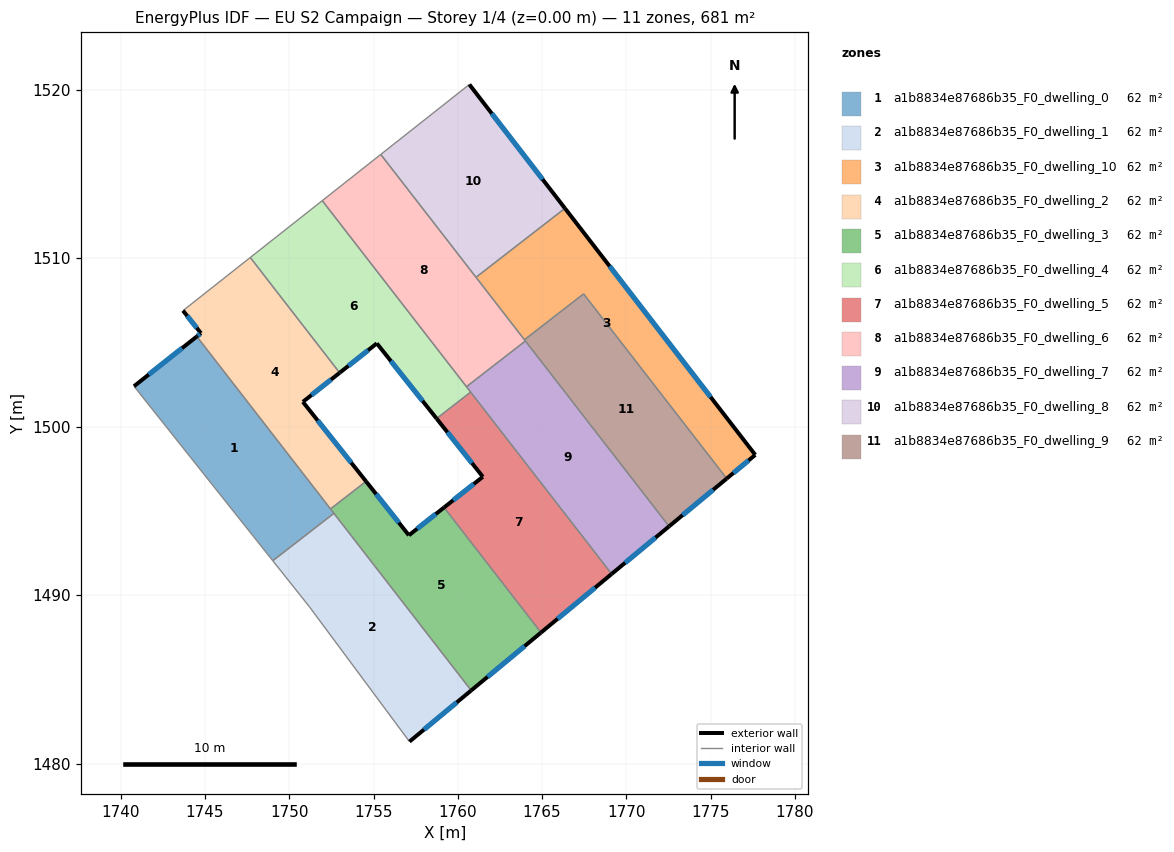
=== STOREY PLAN SPEC (per zone: floor XY polygon, exterior-wall plan segments, windows/doors) ===
zone 1: a1b8834e87686b35_F0_dwelling_0  (61.9 m²)
  floor: (1744.51, 1505.35) (1752.65, 1494.85) (1749.02, 1492.04) (1740.78, 1502.40)
  exterior wall: (1744.51, 1505.35) – (1740.78, 1502.40)  [4.8 m]
    window: (1743.64, 1504.66) – (1741.66, 1503.09)  [4.0 m²]
  interior walls: 4
zone 2: a1b8834e87686b35_F0_dwelling_1  (61.9 m²)
  floor: (1752.65, 1494.85) (1760.79, 1484.34) (1757.13, 1481.31) (1751.20, 1489.30) (1749.02, 1492.04)
  exterior wall: (1757.13, 1481.31) – (1760.79, 1484.34)  [4.8 m]
    window: (1757.99, 1482.02) – (1759.93, 1483.63)  [4.0 m²]
  interior walls: 4
zone 3: a1b8834e87686b35_F0_dwelling_10  (61.9 m²)
  floor: (1766.36, 1512.95) (1777.65, 1498.32) (1775.96, 1496.92) (1767.47, 1507.88) (1763.95, 1505.16) (1761.08, 1508.86)
  exterior wall: (1777.65, 1498.32) – (1766.36, 1512.95)  [18.5 m]
    window: (1775.00, 1501.76) – (1769.01, 1509.52)  [15.6 m²]
  exterior wall: (1775.96, 1496.92) – (1777.65, 1498.32)  [2.2 m]
    window: (1776.36, 1497.25) – (1777.25, 1497.99)  [1.9 m²]
  interior walls: 4
zone 4: a1b8834e87686b35_F0_dwelling_2  (61.9 m²)
  floor: (1747.68, 1510.04) (1752.99, 1503.20) (1750.81, 1501.47) (1754.55, 1496.75) (1752.45, 1495.12) (1744.51, 1505.35) (1744.76, 1505.54) (1743.69, 1506.88)
  exterior wall: (1750.81, 1501.47) – (1752.99, 1503.20)  [2.8 m]
    window: (1751.32, 1501.87) – (1752.48, 1502.79)  [2.3 m²]
  exterior wall: (1754.55, 1496.75) – (1750.81, 1501.47)  [6.0 m]
    window: (1753.67, 1497.86) – (1751.69, 1500.36)  [5.1 m²]
  exterior wall: (1744.76, 1505.54) – (1744.51, 1505.35)  [0.3 m]
    window: (1744.70, 1505.50) – (1744.57, 1505.39)  [0.3 m²]
  exterior wall: (1743.69, 1506.88) – (1744.76, 1505.54)  [1.7 m]
    window: (1743.94, 1506.57) – (1744.51, 1505.86)  [1.4 m²]
  interior walls: 4
zone 5: a1b8834e87686b35_F0_dwelling_3  (61.9 m²)
  floor: (1759.18, 1495.20) (1764.94, 1487.78) (1760.79, 1484.34) (1752.45, 1495.12) (1754.55, 1496.75) (1757.10, 1493.55)
  exterior wall: (1760.79, 1484.34) – (1764.94, 1487.78)  [5.4 m]
    window: (1761.77, 1485.15) – (1763.96, 1486.97)  [4.5 m²]
  exterior wall: (1757.10, 1493.55) – (1754.55, 1496.75)  [4.1 m]
    window: (1756.50, 1494.30) – (1755.15, 1496.00)  [3.4 m²]
  exterior wall: (1759.18, 1495.20) – (1757.10, 1493.55)  [2.7 m]
    window: (1758.69, 1494.81) – (1757.59, 1493.94)  [2.2 m²]
  interior walls: 4
zone 6: a1b8834e87686b35_F0_dwelling_4  (61.9 m²)
  floor: (1751.96, 1513.41) (1760.76, 1502.05) (1758.74, 1500.48) (1755.20, 1504.94) (1752.99, 1503.20) (1747.68, 1510.04)
  exterior wall: (1755.20, 1504.94) – (1758.74, 1500.48)  [5.7 m]
    window: (1756.03, 1503.89) – (1757.91, 1501.53)  [4.8 m²]
  exterior wall: (1752.99, 1503.20) – (1755.20, 1504.94)  [2.8 m]
    window: (1753.51, 1503.61) – (1754.68, 1504.53)  [2.4 m²]
  interior walls: 5
zone 7: a1b8834e87686b35_F0_dwelling_5  (61.9 m²)
  floor: (1760.76, 1502.05) (1769.13, 1491.26) (1764.94, 1487.78) (1759.18, 1495.20) (1761.49, 1497.02) (1758.74, 1500.48)
  exterior wall: (1758.74, 1500.48) – (1761.49, 1497.02)  [4.4 m]
    window: (1759.38, 1499.67) – (1760.84, 1497.83)  [3.7 m²]
  exterior wall: (1764.94, 1487.78) – (1769.13, 1491.26)  [5.4 m]
    window: (1765.92, 1488.60) – (1768.14, 1490.44)  [4.6 m²]
  exterior wall: (1761.49, 1497.02) – (1759.18, 1495.20)  [2.9 m]
    window: (1760.95, 1496.60) – (1759.73, 1495.63)  [2.5 m²]
  interior walls: 3
zone 8: a1b8834e87686b35_F0_dwelling_6  (61.9 m²)
  floor: (1755.43, 1516.15) (1764.01, 1505.08) (1760.51, 1502.37) (1751.96, 1513.41)
  interior walls: 6
zone 9: a1b8834e87686b35_F0_dwelling_7  (61.9 m²)
  floor: (1764.01, 1505.08) (1772.54, 1494.08) (1769.13, 1491.26) (1760.51, 1502.37)
  exterior wall: (1769.13, 1491.26) – (1772.54, 1494.08)  [4.4 m]
    window: (1769.93, 1491.92) – (1771.74, 1493.42)  [3.7 m²]
  interior walls: 4
zone 10: a1b8834e87686b35_F0_dwelling_8  (61.9 m²)
  floor: (1760.68, 1520.30) (1766.36, 1512.95) (1761.08, 1508.86) (1755.43, 1516.15)
  exterior wall: (1766.36, 1512.95) – (1760.68, 1520.30)  [9.3 m]
    window: (1765.03, 1514.68) – (1762.02, 1518.58)  [7.8 m²]
  interior walls: 3
zone 11: a1b8834e87686b35_F0_dwelling_9  (61.9 m²)
  floor: (1767.47, 1507.88) (1775.96, 1496.92) (1772.54, 1494.08) (1763.95, 1505.16)
  exterior wall: (1772.54, 1494.08) – (1775.96, 1496.92)  [4.4 m]
    window: (1773.34, 1494.75) – (1775.15, 1496.25)  [3.7 m²]
  interior walls: 4

=== DERIVED (storey summary) ===
Building: EU S2 Campaign
Storey: 1 of 4  (floor level z = 0.00 m)
Storey gross floor area: 681.0 m²
Zones on this storey: 11
  - a1b8834e87686b35_F0_dwelling_0: floor 61.9 m²; exterior wall 4.8 m (14.3 m²); 1 window(s) 4.0 m²; WWR 28.1%
  - a1b8834e87686b35_F0_dwelling_1: floor 61.9 m²; exterior wall 4.8 m (14.3 m²); 1 window(s) 4.0 m²; WWR 28.1%
  - a1b8834e87686b35_F0_dwelling_10: floor 61.9 m²; exterior wall 20.7 m (62.0 m²); 2 window(s) 17.5 m²; WWR 28.1%
  - a1b8834e87686b35_F0_dwelling_2: floor 61.9 m²; exterior wall 10.8 m (32.5 m²); 4 window(s) 9.1 m²; WWR 28.1%
  - a1b8834e87686b35_F0_dwelling_3: floor 61.9 m²; exterior wall 12.1 m (36.4 m²); 3 window(s) 10.2 m²; WWR 28.1%
  - a1b8834e87686b35_F0_dwelling_4: floor 61.9 m²; exterior wall 8.5 m (25.5 m²); 2 window(s) 7.2 m²; WWR 28.1%
  - a1b8834e87686b35_F0_dwelling_5: floor 61.9 m²; exterior wall 12.8 m (38.4 m²); 3 window(s) 10.8 m²; WWR 28.1%
  - a1b8834e87686b35_F0_dwelling_6: floor 61.9 m²
  - a1b8834e87686b35_F0_dwelling_7: floor 61.9 m²; exterior wall 4.4 m (13.3 m²); 1 window(s) 3.7 m²; WWR 28.1%
  - a1b8834e87686b35_F0_dwelling_8: floor 61.9 m²; exterior wall 9.3 m (27.9 m²); 1 window(s) 7.8 m²; WWR 28.1%
  - a1b8834e87686b35_F0_dwelling_9: floor 61.9 m²; exterior wall 4.4 m (13.3 m²); 1 window(s) 3.7 m²; WWR 28.1%
Zone adjacency (shared interzone walls):
  - a1b8834e87686b35_F0_dwelling_0 ↔ a1b8834e87686b35_F0_dwelling_1
  - a1b8834e87686b35_F0_dwelling_0 ↔ a1b8834e87686b35_F0_dwelling_2
  - a1b8834e87686b35_F0_dwelling_0 ↔ a1b8834e87686b35_F0_dwelling_3
  - a1b8834e87686b35_F0_dwelling_1 ↔ a1b8834e87686b35_F0_dwelling_3
  - a1b8834e87686b35_F0_dwelling_10 ↔ a1b8834e87686b35_F0_dwelling_6
  - a1b8834e87686b35_F0_dwelling_10 ↔ a1b8834e87686b35_F0_dwelling_8
  - a1b8834e87686b35_F0_dwelling_10 ↔ a1b8834e87686b35_F0_dwelling_9
  - a1b8834e87686b35_F0_dwelling_2 ↔ a1b8834e87686b35_F0_dwelling_3
  - a1b8834e87686b35_F0_dwelling_2 ↔ a1b8834e87686b35_F0_dwelling_4
  - a1b8834e87686b35_F0_dwelling_3 ↔ a1b8834e87686b35_F0_dwelling_5
  - a1b8834e87686b35_F0_dwelling_4 ↔ a1b8834e87686b35_F0_dwelling_5
  - a1b8834e87686b35_F0_dwelling_4 ↔ a1b8834e87686b35_F0_dwelling_6
  - a1b8834e87686b35_F0_dwelling_4 ↔ a1b8834e87686b35_F0_dwelling_7
  - a1b8834e87686b35_F0_dwelling_5 ↔ a1b8834e87686b35_F0_dwelling_7
  - a1b8834e87686b35_F0_dwelling_6 ↔ a1b8834e87686b35_F0_dwelling_7
  - a1b8834e87686b35_F0_dwelling_6 ↔ a1b8834e87686b35_F0_dwelling_8
  - a1b8834e87686b35_F0_dwelling_6 ↔ a1b8834e87686b35_F0_dwelling_9
  - a1b8834e87686b35_F0_dwelling_7 ↔ a1b8834e87686b35_F0_dwelling_9